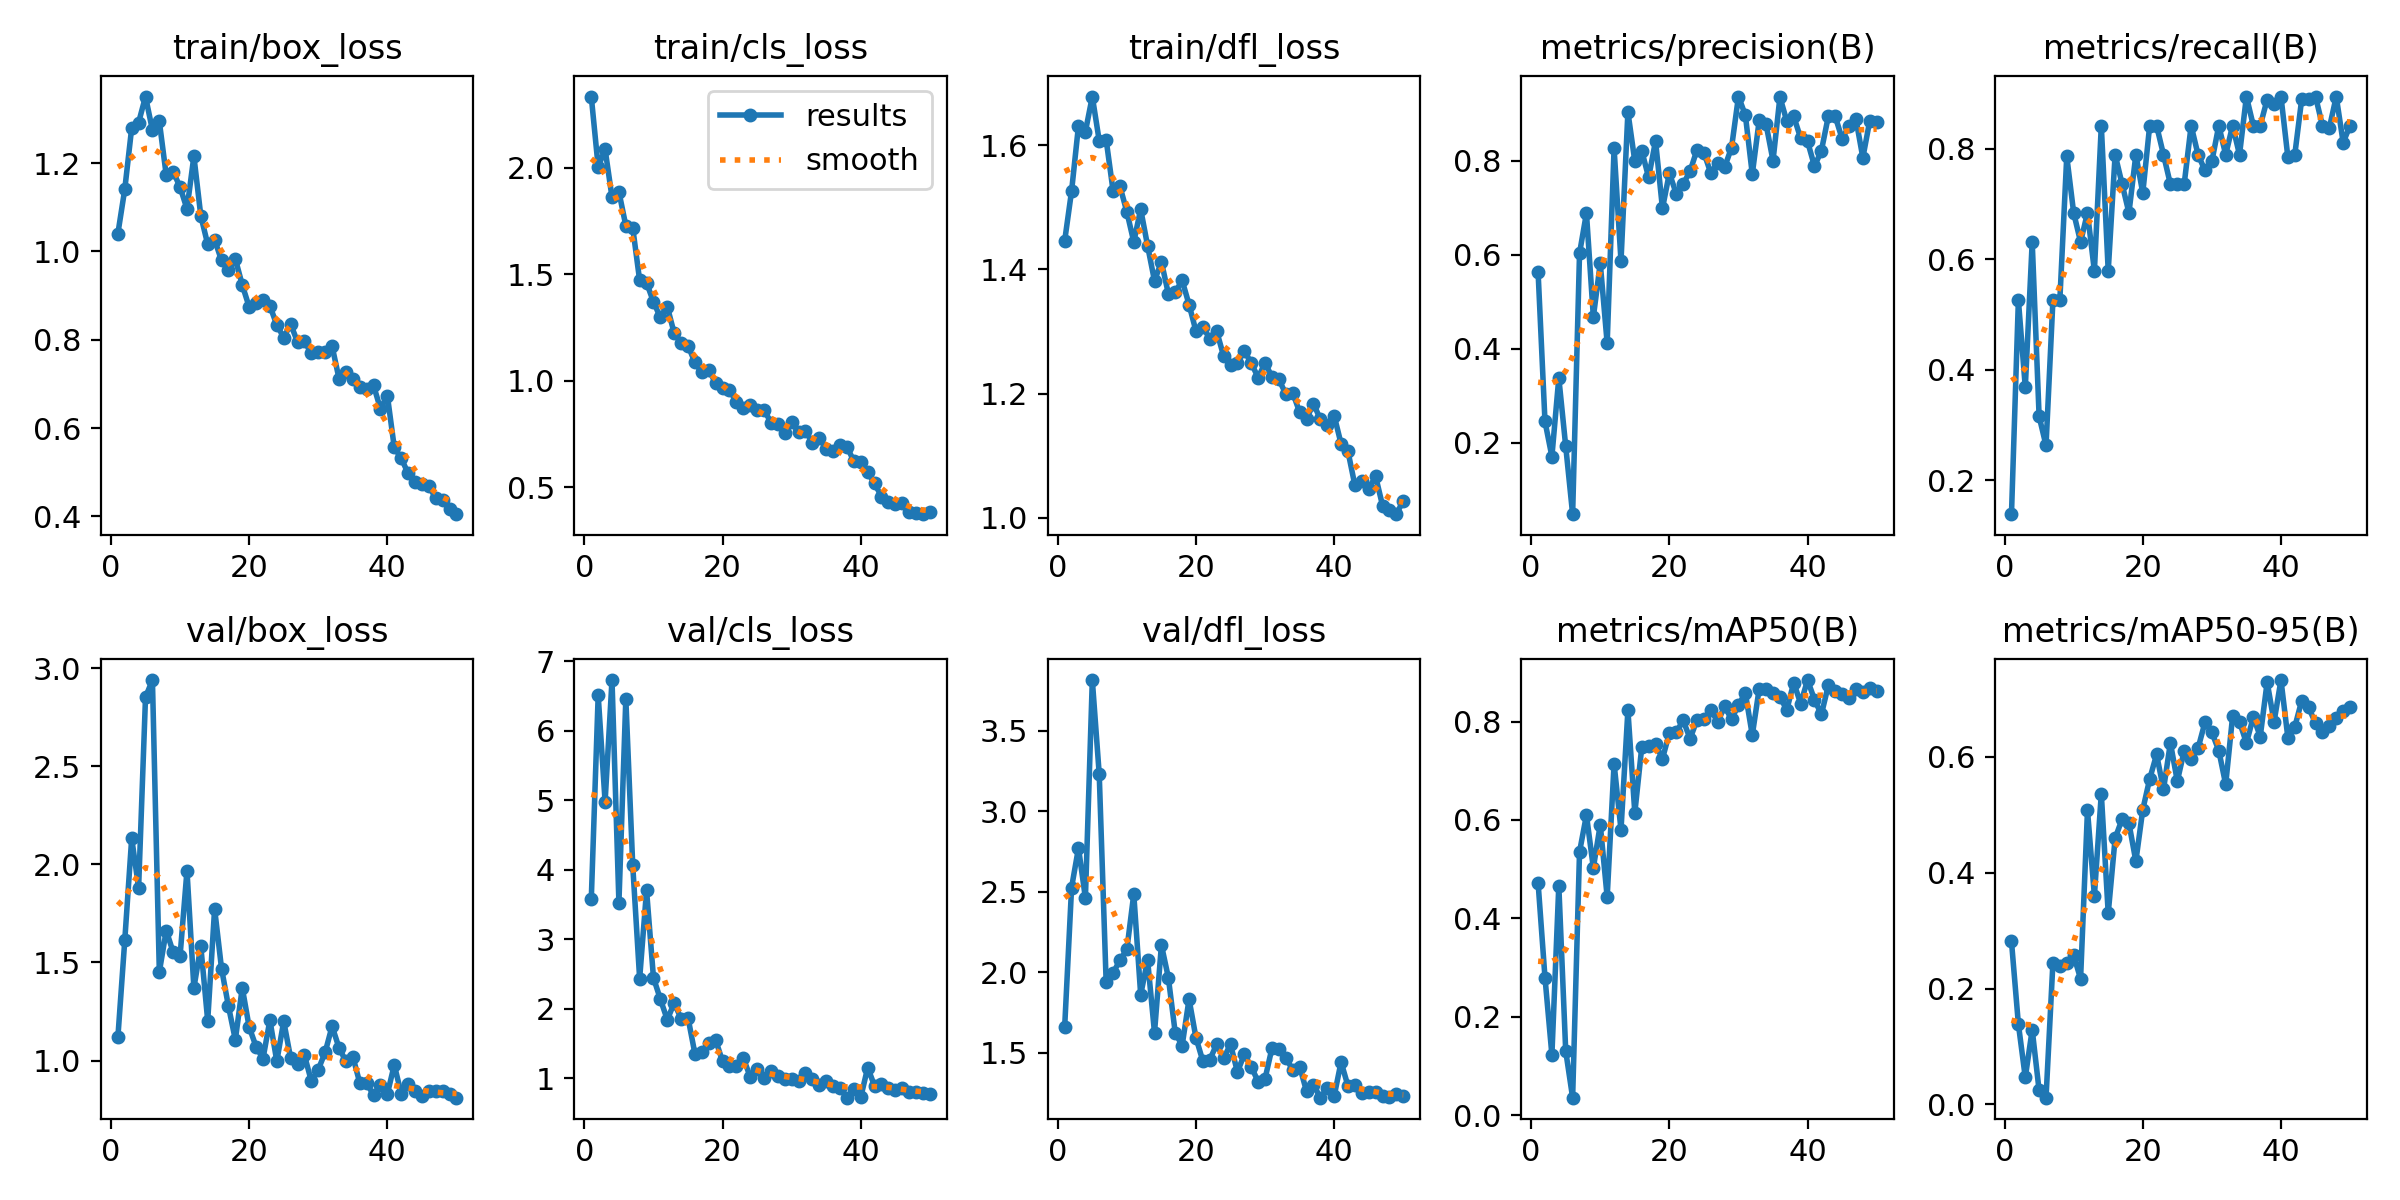

Data behind this chart, as committed beside it:
epoch, time, train/box_loss, train/cls_loss, train/dfl_loss, metrics/precision(B), metrics/recall(B), metrics/mAP50(B), metrics/mAP50-95(B), val/box_loss, val/cls_loss, val/dfl_loss, lr/pg0, lr/pg1, lr/pg2
1, 151.3, 1.04, 2.336, 1.446, 0.5637, 0.1388, 0.4724, 0.2815, 1.118, 3.57, 1.66, 0.0006, 0.0006, 0.0006
2, 292.1, 1.141, 2.005, 1.526, 0.2453, 0.5263, 0.2794, 0.1385, 1.614, 6.508, 2.526, 0.001196, 0.001196, 0.001196
3, 431.1, 1.28, 2.088, 1.631, 0.1708, 0.3684, 0.1223, 0.04646, 2.134, 4.975, 2.773, 0.001767, 0.001767, 0.001767
4, 568, 1.292, 1.862, 1.622, 0.3381, 0.6316, 0.4665, 0.129, 1.881, 6.728, 2.461, 0.001881, 0.001881, 0.001881
5, 708.6, 1.351, 1.888, 1.678, 0.1926, 0.3158, 0.1301, 0.02398, 2.853, 3.524, 3.816, 0.001842, 0.001842, 0.001842
6, 843, 1.275, 1.728, 1.607, 0.04814, 0.2632, 0.03523, 0.01155, 2.94, 6.455, 3.231, 0.001802, 0.001802, 0.001802
7, 998.4, 1.294, 1.719, 1.609, 0.6031, 0.5263, 0.535, 0.2449, 1.452, 4.06, 1.941, 0.001762, 0.001762, 0.001762
8, 1140, 1.172, 1.472, 1.527, 0.6885, 0.5263, 0.6098, 0.2391, 1.663, 2.43, 1.996, 0.001723, 0.001723, 0.001723
9, 1281, 1.181, 1.461, 1.534, 0.4678, 0.7866, 0.5026, 0.2441, 1.552, 3.702, 2.074, 0.001683, 0.001683, 0.001683
10, 1422, 1.146, 1.371, 1.493, 0.582, 0.6842, 0.5903, 0.2573, 1.533, 2.444, 2.142, 0.001644, 0.001644, 0.001644
11, 1562, 1.096, 1.298, 1.444, 0.4117, 0.6316, 0.4432, 0.217, 1.968, 2.134, 2.486, 0.001604, 0.001604, 0.001604
12, 1703, 1.215, 1.348, 1.497, 0.8266, 0.6842, 0.7143, 0.508, 1.37, 1.839, 1.86, 0.001564, 0.001564, 0.001564
13, 1843, 1.081, 1.223, 1.438, 0.5865, 0.5789, 0.5799, 0.3603, 1.583, 2.08, 2.075, 0.001525, 0.001525, 0.001525
14, 1984, 1.016, 1.178, 1.382, 0.9037, 0.8421, 0.8231, 0.5367, 1.203, 1.855, 1.624, 0.001485, 0.001485, 0.001485
15, 2119, 1.026, 1.165, 1.412, 0.7988, 0.5789, 0.6142, 0.33, 1.774, 1.867, 2.169, 0.001446, 0.001446, 0.001446
16, 2255, 0.9797, 1.086, 1.361, 0.8214, 0.7895, 0.7474, 0.4596, 1.469, 1.35, 1.967, 0.001406, 0.001406, 0.001406
17, 2389, 0.9568, 1.039, 1.363, 0.7645, 0.7368, 0.7495, 0.4924, 1.277, 1.38, 1.623, 0.001366, 0.001366, 0.001366
18, 2524, 0.983, 1.05, 1.382, 0.842, 0.6842, 0.7539, 0.4856, 1.106, 1.508, 1.544, 0.001327, 0.001327, 0.001327
19, 2659, 0.9241, 0.9899, 1.343, 0.6986, 0.7895, 0.7243, 0.42, 1.372, 1.546, 1.833, 0.001287, 0.001287, 0.001287
20, 2794, 0.8741, 0.9662, 1.3, 0.7736, 0.72, 0.7768, 0.5089, 1.171, 1.239, 1.592, 0.001248, 0.001248, 0.001248
21, 2929, 0.8831, 0.9578, 1.307, 0.7297, 0.8421, 0.7787, 0.5619, 1.071, 1.178, 1.447, 0.001208, 0.001208, 0.001208
22, 3067, 0.8897, 0.8994, 1.288, 0.7506, 0.8421, 0.8022, 0.6043, 1.009, 1.169, 1.455, 0.001168, 0.001168, 0.001168
23, 3202, 0.8767, 0.8723, 1.3, 0.7778, 0.7895, 0.7652, 0.5442, 1.206, 1.291, 1.553, 0.001129, 0.001129, 0.001129
24, 3339, 0.8334, 0.8857, 1.26, 0.8234, 0.736, 0.8033, 0.6244, 0.9964, 1.016, 1.466, 0.001089, 0.001089, 0.001089
25, 3477, 0.805, 0.8621, 1.246, 0.8172, 0.7368, 0.8057, 0.5583, 1.201, 1.13, 1.551, 0.00105, 0.00105, 0.00105
26, 3614, 0.8353, 0.8646, 1.25, 0.7734, 0.7368, 0.8235, 0.6109, 1.013, 1.003, 1.38, 0.00101, 0.00101, 0.00101
27, 3754, 0.795, 0.803, 1.269, 0.7955, 0.8421, 0.7997, 0.5969, 0.982, 1.102, 1.49, 0.0009704, 0.0009704, 0.0009704
28, 3899, 0.7961, 0.799, 1.249, 0.7863, 0.7895, 0.8306, 0.615, 1.027, 1.024, 1.412, 0.0009308, 0.0009308, 0.0009308
29, 4037, 0.7692, 0.7561, 1.226, 0.828, 0.7611, 0.8046, 0.6597, 0.8946, 0.9917, 1.319, 0.0008912, 0.0008912, 0.0008912
30, 4176, 0.7726, 0.8041, 1.25, 0.9365, 0.7773, 0.8341, 0.6425, 0.9537, 0.9889, 1.339, 0.0008516, 0.0008516, 0.0008516
31, 4315, 0.7725, 0.7582, 1.226, 0.8968, 0.8421, 0.8574, 0.6111, 1.043, 0.9502, 1.528, 0.000812, 0.000812, 0.000812
32, 4454, 0.7855, 0.7659, 1.223, 0.7715, 0.7895, 0.7724, 0.5527, 1.175, 1.077, 1.523, 0.0007724, 0.0007724, 0.0007724
33, 4593, 0.712, 0.7075, 1.199, 0.8859, 0.8421, 0.8668, 0.6702, 1.065, 0.9906, 1.466, 0.0007328, 0.0007328, 0.0007328
34, 4732, 0.7274, 0.7324, 1.201, 0.8772, 0.7895, 0.8659, 0.6609, 0.9958, 0.9028, 1.394, 0.0006932, 0.0006932, 0.0006932
35, 4871, 0.7115, 0.6796, 1.17, 0.8002, 0.8947, 0.8579, 0.6241, 1.02, 0.9619, 1.414, 0.0006536, 0.0006536, 0.0006536
36, 5012, 0.6932, 0.6695, 1.159, 0.9354, 0.8421, 0.8489, 0.6691, 0.8868, 0.8853, 1.26, 0.000614, 0.000614, 0.000614
37, 5160, 0.6872, 0.6967, 1.184, 0.8839, 0.8421, 0.8243, 0.6353, 0.8843, 0.8559, 1.301, 0.0005744, 0.0005744, 0.0005744
38, 5306, 0.6965, 0.6897, 1.158, 0.8941, 0.8893, 0.879, 0.7293, 0.8243, 0.7172, 1.22, 0.0005348, 0.0005348, 0.0005348
39, 5445, 0.6435, 0.6216, 1.149, 0.848, 0.8817, 0.8366, 0.6607, 0.8754, 0.8356, 1.277, 0.0004952, 0.0004952, 0.0004952
40, 5583, 0.6735, 0.6202, 1.164, 0.841, 0.8947, 0.8843, 0.7329, 0.8299, 0.7223, 1.23, 0.0004556, 0.0004556, 0.0004556
41, 5720, 0.5559, 0.5692, 1.119, 0.7884, 0.7848, 0.8445, 0.6332, 0.9778, 1.15, 1.442, 0.000416, 0.000416, 0.000416
42, 5857, 0.5317, 0.5173, 1.107, 0.8214, 0.7895, 0.8144, 0.652, 0.8317, 0.8854, 1.292, 0.0003764, 0.0003764, 0.0003764
43, 5994, 0.4973, 0.4551, 1.052, 0.8942, 0.8899, 0.8734, 0.697, 0.8809, 0.9078, 1.296, 0.0003368, 0.0003368, 0.0003368
44, 6131, 0.4778, 0.4292, 1.06, 0.8942, 0.8903, 0.8626, 0.6855, 0.8427, 0.8605, 1.248, 0.0002972, 0.0002972, 0.0002972
45, 6269, 0.4741, 0.4212, 1.047, 0.8468, 0.8947, 0.8557, 0.6585, 0.8188, 0.8275, 1.258, 0.0002576, 0.0002576, 0.0002576
46, 6406, 0.4679, 0.4233, 1.067, 0.8734, 0.8421, 0.8487, 0.643, 0.8423, 0.8635, 1.257, 0.000218, 0.000218, 0.000218
47, 6544, 0.4416, 0.3831, 1.02, 0.8884, 0.838, 0.8656, 0.654, 0.8449, 0.8031, 1.232, 0.0001784, 0.0001784, 0.0001784
48, 6682, 0.4365, 0.3802, 1.013, 0.8065, 0.8947, 0.8596, 0.6668, 0.8457, 0.7957, 1.223, 0.0001388, 0.0001388, 0.0001388
49, 6820, 0.416, 0.3728, 1.006, 0.8851, 0.8115, 0.8686, 0.6792, 0.8311, 0.7884, 1.241, 9.92e-05, 9.92e-05, 9.92e-05
50, 6957, 0.4048, 0.3823, 1.027, 0.8828, 0.8421, 0.8626, 0.6871, 0.8107, 0.7635, 1.231, 5.96e-05, 5.96e-05, 5.96e-05
